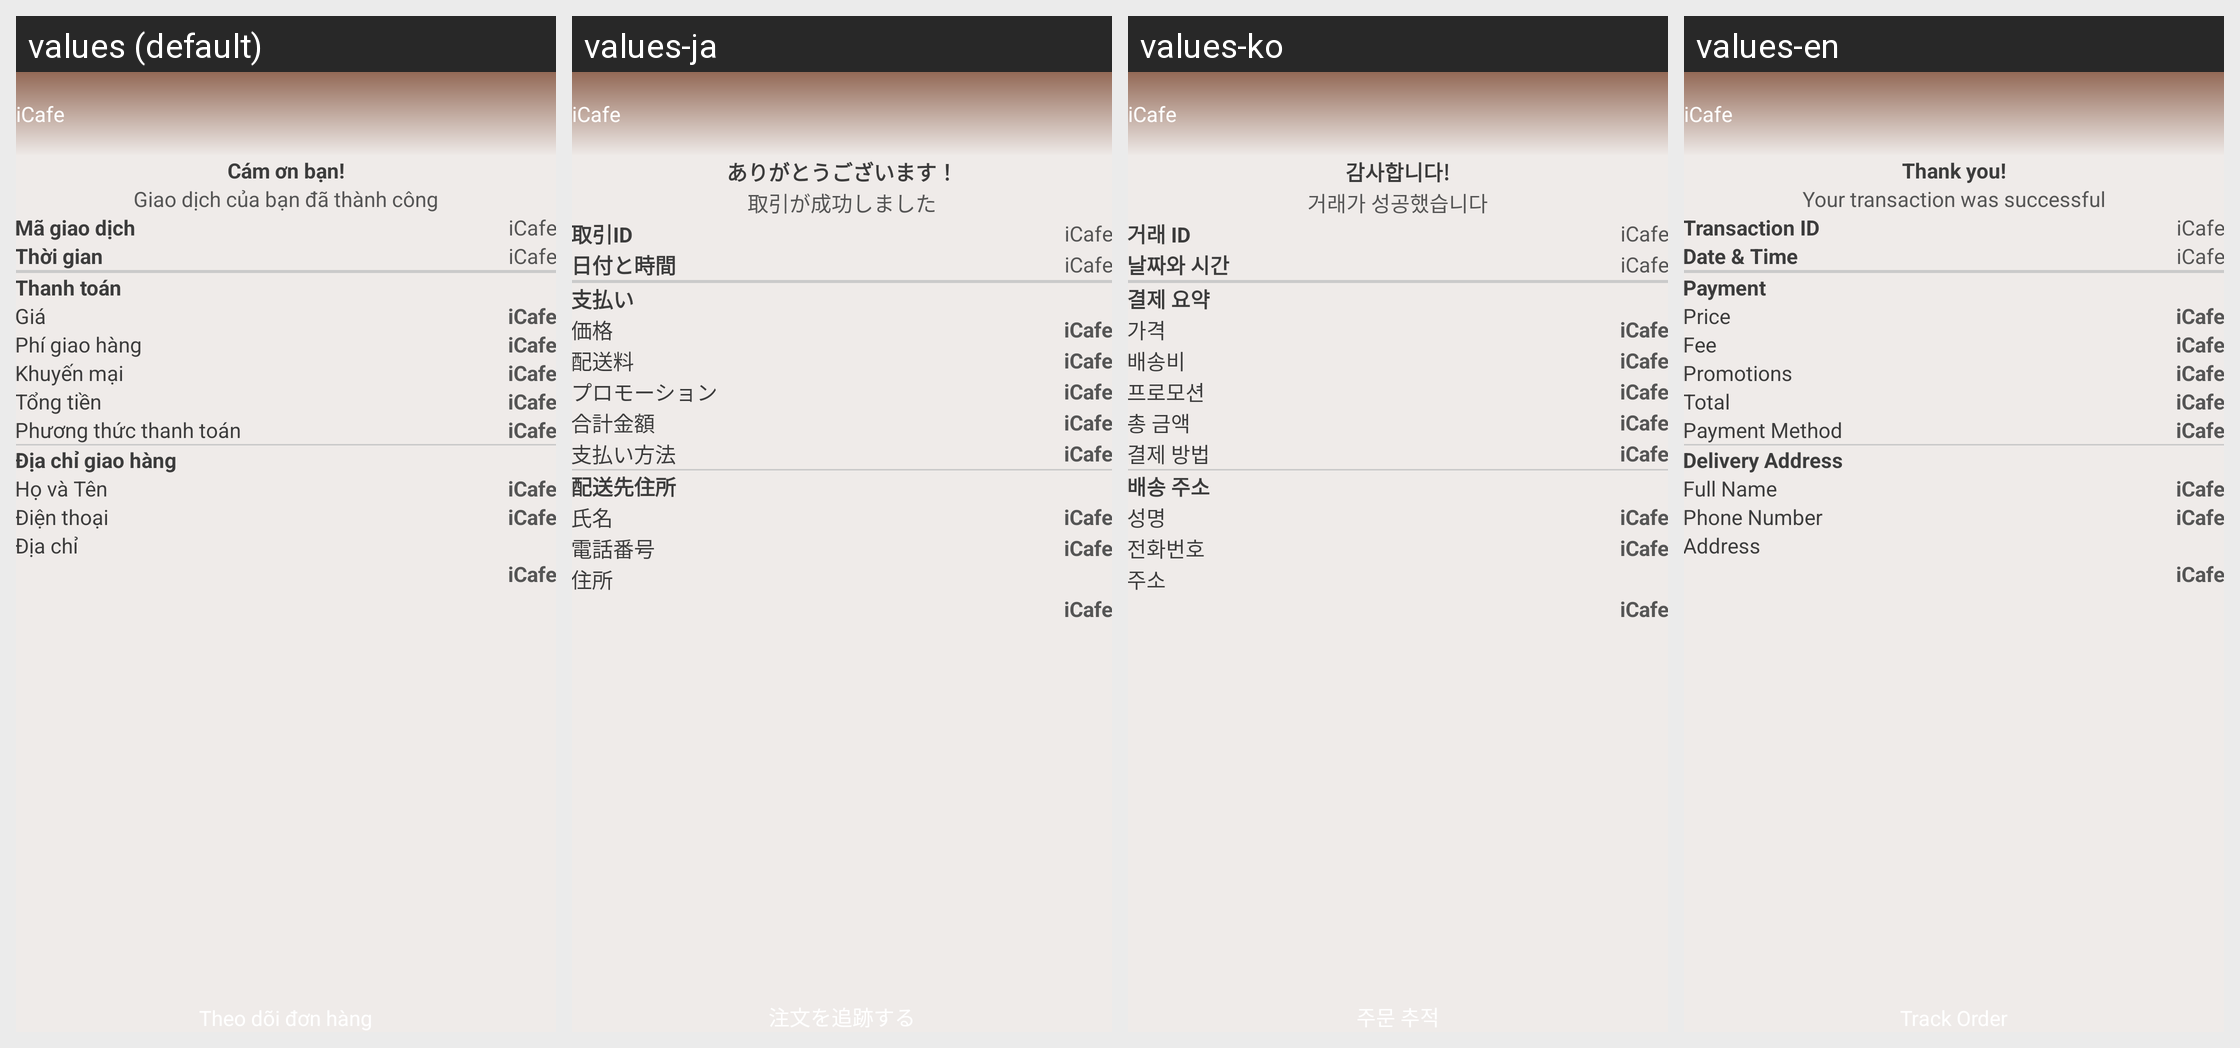

The same Android screen rendered under several of its app's locales, left to right. List the strings drawn on it with the default value and each locale's translation.
Android screen res/layout/activity_receipt_order.xml rendered under 4 locales, left to right: values (default), values-ja, values-ko, values-en. Device: Nexus 5 (rendered at 1080×1920; each locale shown at half size, 540×960, under a caption strip naming it); theme AppTheme.
Strings drawn on this screen, with the default value and each locale's value (text and hints the layout hard-codes, and strings that could not be matched under every locale, appear in the picture but are not listed):

label_thank_you
  values: Cám ơn bạn!
  values-ja: ありがとうございます！
  values-ko: 감사합니다!
  values-en: Thank you!

label_your_transaction_success
  values: Giao dịch của bạn đã thành công
  values-ja: 取引が成功しました
  values-ko: 거래가 성공했습니다
  values-en: Your transaction was successful

label_id_transaction
  values: Mã giao dịch
  values-ja: 取引ID
  values-ko: 거래 ID
  values-en: Transaction ID

app_name
  values: iCafe
  values-ja: iCafe
  values-ko: iCafe
  values-en: iCafe

label_date_and_time
  values: Thời gian
  values-ja: 日付と時間
  values-ko: 날짜와 시간
  values-en: Date & Time

label_payment_summary
  values: Thanh toán
  values-ja: 支払い
  values-ko: 결제 요약
  values-en: Payment

label_price
  values: Giá
  values-ja: 価格
  values-ko: 가격
  values-en: Price

delivery
  values: Phí giao hàng
  values-ja: 配送料
  values-ko: 배송비
  values-en: Fee

title_voucher
  values: Khuyến mại
  values-ja: プロモーション
  values-ko: 프로모션
  values-en: Promotions

label_total
  values: Tổng tiền
  values-ja: 合計金額
  values-ko: 총 금액
  values-en: Total

label_payment_method
  values: Phương thức thanh toán
  values-ja: 支払い方法
  values-ko: 결제 방법
  values-en: Payment Method

address_title
  values: Địa chỉ giao hàng
  values-ja: 配送先住所
  values-ko: 배송 주소
  values-en: Delivery Address

order_full_name
  values: Họ và Tên
  values-ja: 氏名
  values-ko: 성명
  values-en: Full Name

order_phone_number
  values: Điện thoại
  values-ja: 電話番号
  values-ko: 전화번호
  values-en: Phone Number

order_address
  values: Địa chỉ
  values-ja: 住所
  values-ko: 주소
  values-en: Address
